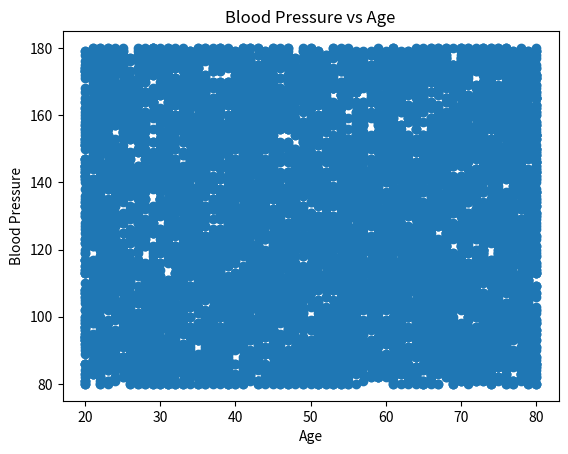
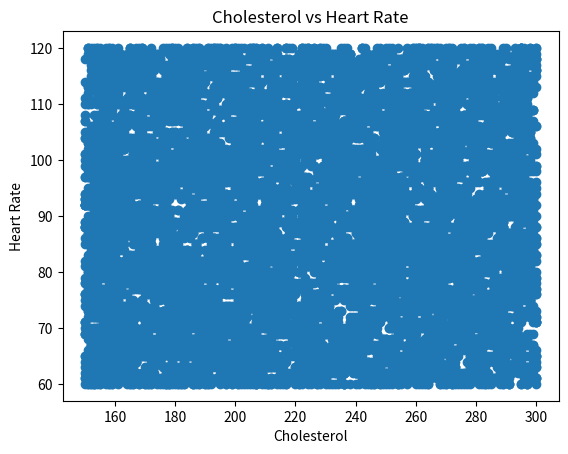
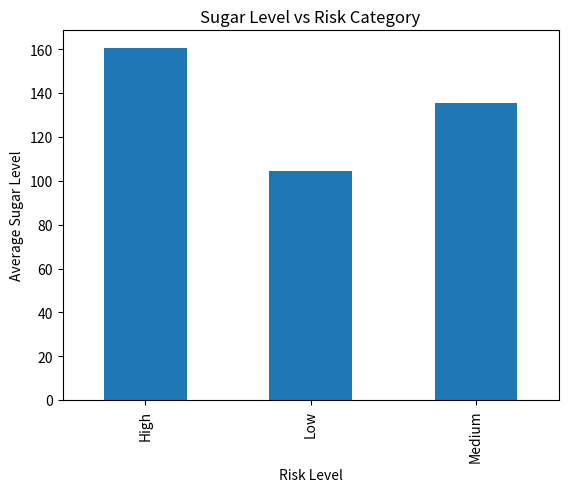
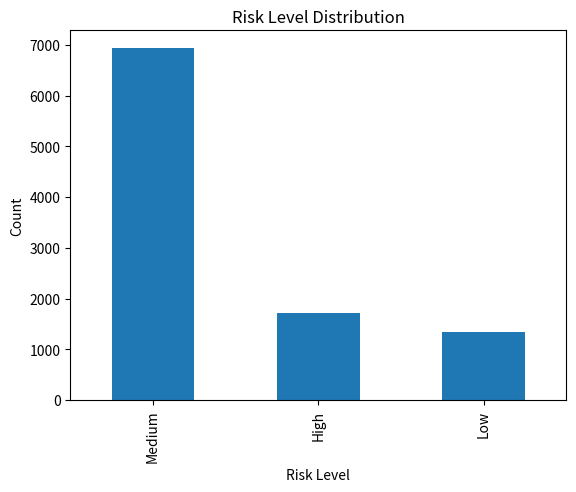
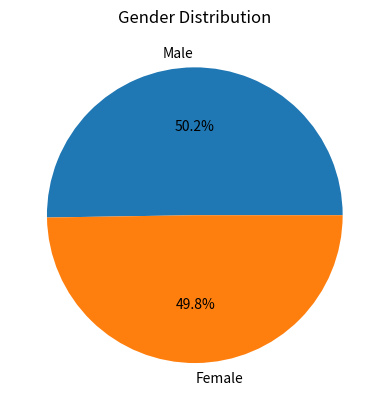
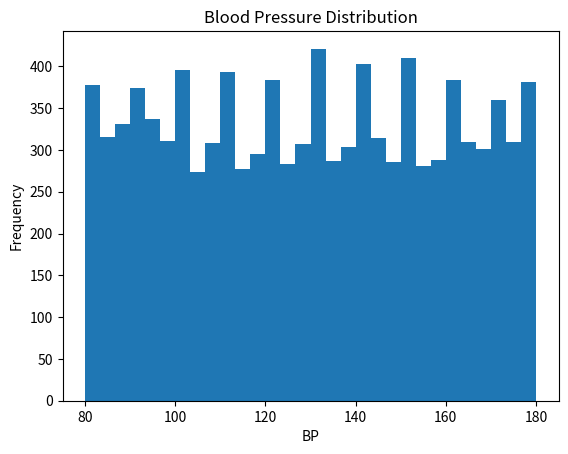
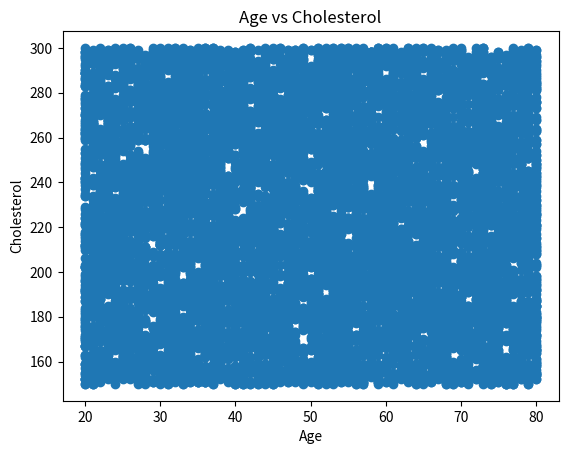
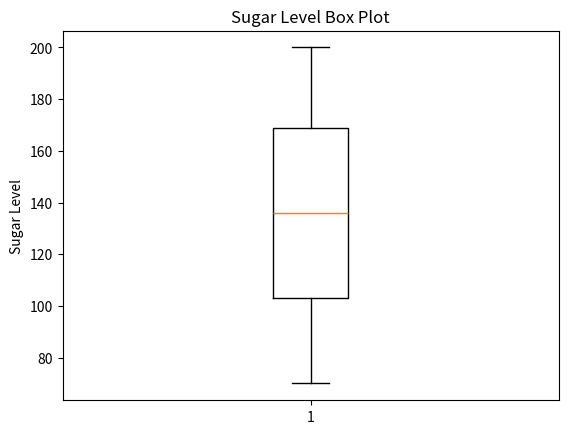
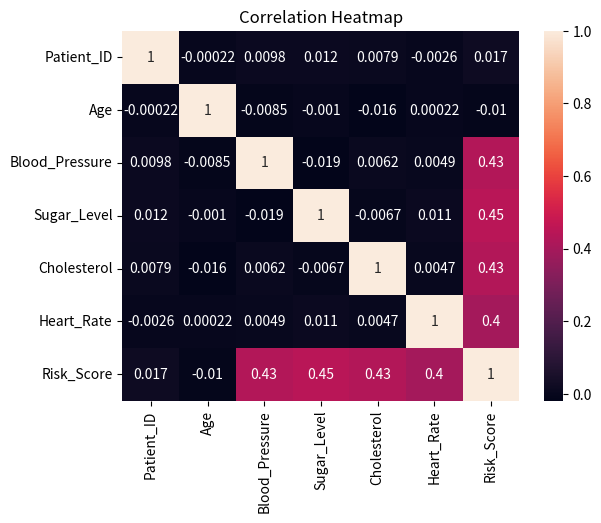

Source code (Python) for these figures, in order:
# -*- coding: utf-8 -*-
"""Customer Churn .ipynb

Automatically generated by Colab.

Original file is located at
    https://colab.research.google.com/drive/1nQUoW0QPmpcORSP_HhLAH-siLMokPaYb
"""

import numpy as np
import pandas as pd
import matplotlib.pyplot as plt
import seaborn as sns

np.random.seed(42)
n = 10000
df = pd.DataFrame({
    "Patient_ID": range(1, n+1),
    "Age": np.random.randint(20, 81, n),
    "Gender": np.random.choice(["Male", "Female"], n),
    "Blood_Pressure": np.random.randint(80, 181, n),
    "Sugar_Level": np.random.randint(70, 201, n),
    "Cholesterol": np.random.randint(150, 301, n),
    "Heart_Rate": np.random.randint(60, 121, n)
})

df.head()

df.isnull().sum()

df.info()

df.describe()

df.mean(numeric_only=True)

df.median(numeric_only=True)

df["Gender"].mode()

df.std(numeric_only=True)

def bp_category(bp):
    if bp < 120:
        return "Normal"
    elif bp < 140:
        return "Elevated"
    else:
        return "High"

df["BP_Status"] = df["Blood_Pressure"].apply(bp_category)
print(df["BP_Status"].value_counts())

def sugar_category(s):
    if s < 100:
        return "Normal"
    elif s < 140:
        return "Pre-Diabetic"
    else:
        return "Diabetic"

df["Sugar_Status"] = df["Sugar_Level"].apply(sugar_category)
print(df["Sugar_Status"].value_counts())

def chol_category(c):
    if c < 200:
        return "Normal"
    elif c < 240:
        return "Borderline"
    else:
        return "High"

df["Chol_Status"] = df["Cholesterol"].apply(chol_category)
print(df["Chol_Status"].value_counts())

print("Average Heart Rate:", df["Heart_Rate"].mean())

def risk_score(row):
    score = 0

    if row["Blood_Pressure"] > 140:
        score += 1
    if row["Sugar_Level"] > 140:
        score += 1
    if row["Cholesterol"] > 240:
        score += 1
    if row["Heart_Rate"] > 100 or row["Heart_Rate"] < 60:
        score += 1

    return score


df["Risk_Score"] = df.apply(risk_score, axis=1)
def risk_level(score):
    if score == 0:
        return "Low"
    elif score <= 2:
        return "Medium"
    else:
        return "High"
df["Risk_Level"] = df["Risk_Score"].apply(risk_level)
print(df[["Risk_Score", "Risk_Level"]].head())

high_risk_patients = df[df["Risk_Level"] == "High"]
print(high_risk_patients.head())

bins = [20, 30, 40, 50, 60, 70, 80]
labels = ["20-30", "30-40", "40-50", "50-60", "60-70", "70-80"]

df["Age_Group"] = pd.cut(df["Age"], bins=bins, labels=labels)

print(pd.crosstab(df["Age_Group"], df["BP_Status"]))

print(df.groupby("Gender")[["Blood_Pressure", "Sugar_Level", "Cholesterol", "Heart_Rate"]].mean())

print(df["Risk_Level"].value_counts())

plt.scatter(df["Age"], df["Blood_Pressure"])
plt.title("Blood Pressure vs Age")
plt.xlabel("Age")
plt.ylabel("Blood Pressure")
plt.show()

plt.scatter(df["Cholesterol"], df["Heart_Rate"])
plt.title("Cholesterol vs Heart Rate")
plt.xlabel("Cholesterol")
plt.ylabel("Heart Rate")
plt.show()

df.groupby("Risk_Level")["Sugar_Level"].mean().plot(kind='bar')
plt.title("Sugar Level vs Risk Category")
plt.xlabel("Risk Level")
plt.ylabel("Average Sugar Level")
plt.show()

df["Risk_Level"].value_counts().plot(kind='bar')
plt.title("Risk Level Distribution")
plt.xlabel("Risk Level")
plt.ylabel("Count")
plt.show()

df["Gender"].value_counts().plot(kind='pie', autopct='%1.1f%%')
plt.title("Gender Distribution")
plt.ylabel("")
plt.show()

plt.hist(df["Blood_Pressure"], bins=30)
plt.title("Blood Pressure Distribution")
plt.xlabel("BP")
plt.ylabel("Frequency")
plt.show()

plt.scatter(df["Age"], df["Cholesterol"])
plt.title("Age vs Cholesterol")
plt.xlabel("Age")
plt.ylabel("Cholesterol")
plt.show()

plt.boxplot(df["Sugar_Level"])
plt.title("Sugar Level Box Plot")
plt.ylabel("Sugar Level")
plt.show()

import seaborn as sns

corr = df.corr(numeric_only=True)
sns.heatmap(corr, annot=True)
plt.title("Correlation Heatmap")
plt.show()

"""This project demonstrates how synthetic healthcare data can be analyzed using EDA techniques to identify patterns, relationships, and high-risk patients. Visualization tools such as heatmaps, histograms, and scatter plots help in understanding the data effectively. The system supports early detection of health risks, improves patient monitoring, and enables better healthcare decision-making."""
